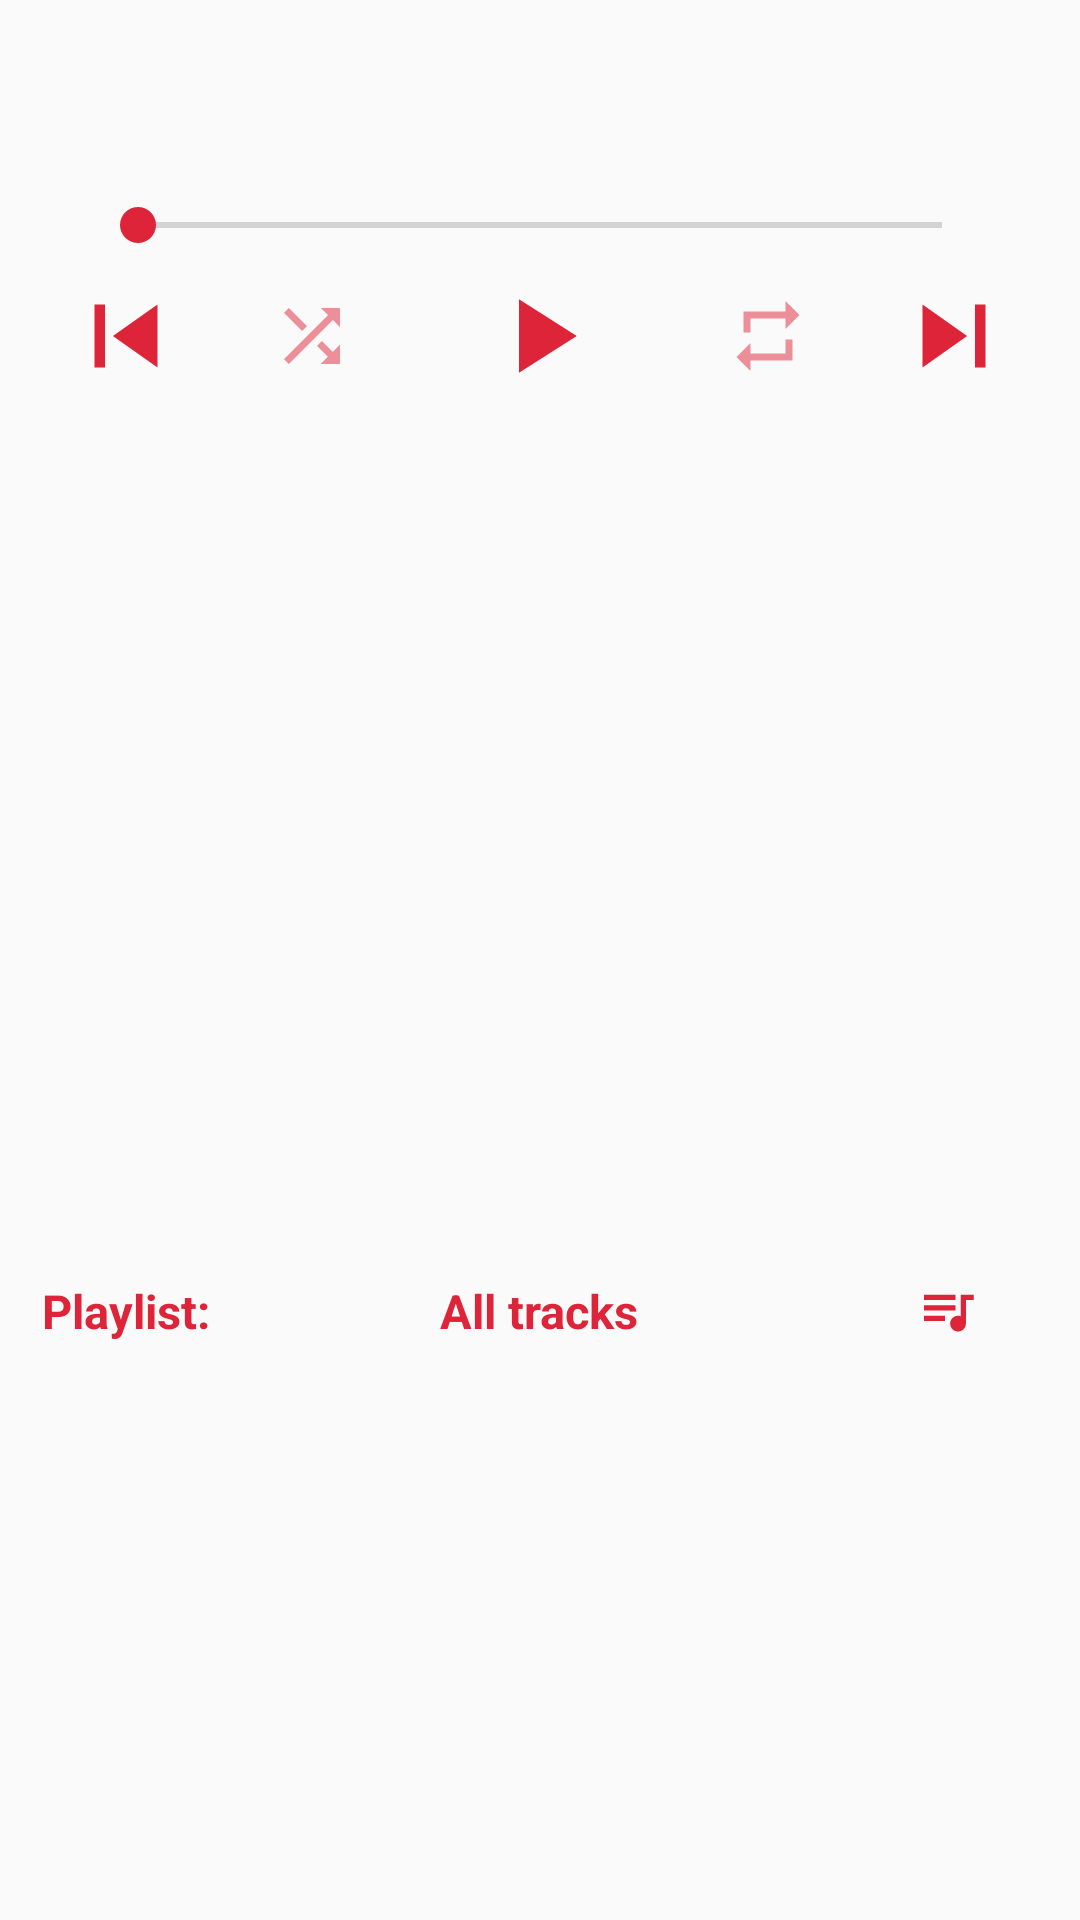

Produce the Android XML layout that renders to this screen, including the resource entries it uses.
<!-- AndroidManifest.xml: application theme AppTheme -->
<!-- res/layout/alternative_activity_main.xml -->
<?xml version="1.0" encoding="utf-8"?>
<LinearLayout xmlns:android="http://schemas.android.com/apk/res/android"
    xmlns:app="http://schemas.android.com/apk/res-auto"
    xmlns:tools="http://schemas.android.com/tools"
    android:orientation="vertical"
    android:layout_width="match_parent"
    android:layout_height="match_parent"
    android:background="@drawable/background"
    tools:context=".MainActivity">
    <TextView
        android:id="@+id/currentTrackTextView"
        android:layout_width="match_parent"
        android:layout_height="0dp"
        android:layout_weight="2"

        android:layout_marginLeft="14dp"
        android:layout_marginTop="14dp"
        android:layout_marginRight="14dp"
        android:alpha="0.9"
        android:gravity="center"
        android:textSize="18sp"
        android:textColor="@color/colorAccent"
        android:ellipsize="marquee"
        android:marqueeRepeatLimit="marquee_forever"
        android:textStyle="bold"
        android:singleLine="true" />
    <SeekBar
        android:id="@+id/seekBar"
        android:layout_width="match_parent"
        android:layout_height="wrap_content"
        android:layout_marginLeft="30dp"
        android:layout_marginTop="10dp"
        android:layout_marginRight="30dp" />
    <LinearLayout
        android:layout_width="match_parent"
        android:layout_height="0dp"
        android:layout_weight="2"
        android:orientation="horizontal"
        android:layout_marginLeft="14dp"
        android:layout_marginRight="14dp"
        android:layout_marginTop="7dp">

            <ImageView
                android:id="@+id/imageViewPrev"
                android:layout_width="0dp"
                android:layout_weight="2"
                android:layout_height="match_parent"
                android:onClick="prevTrack"
                android:src="@drawable/ic_skip_previous_red"
                android:layout_marginRight="10dp"
                />


            <ImageView
                android:id="@+id/shuffleImageView"
                android:layout_width="0dp"
                android:layout_weight="1"
                android:layout_height="match_parent"
                android:onClick="changeShuffleMode"

                android:src="@drawable/ic_shuffle_accent_faded_24dp"
                android:layout_marginRight="10dp"
                android:layout_marginLeft="10dp"
                />



            <ImageView
                android:id="@+id/imageViewPlay"
                android:layout_width="0dp"
                android:layout_weight="3"
                android:layout_height="match_parent"
                android:onClick="play"
                android:src="@drawable/ic_play_arrow_red"
                android:layout_marginRight="10dp"
                android:layout_marginLeft="10dp"
                />

            <ImageView
                android:id="@+id/loopImageView"
                android:layout_width="0dp"
                android:layout_weight="1"
                android:layout_height="match_parent"

                android:onClick="changeLoopMode"
                android:src="@drawable/ic_repeat_red_faded_24dp"
                android:layout_marginRight="10dp"
                android:layout_marginLeft="10dp"
                />

            <ImageView
                android:id="@+id/imageViewNext"
                android:layout_width="0dp"
                android:layout_weight="2"
                android:layout_height="match_parent"
                android:onClick="nextTrack"
                android:src="@drawable/ic_skip_next_red"

                android:layout_marginLeft="10dp"
                />

    </LinearLayout>
    <LinearLayout
        android:id="@+id/choosePlaylistLinearLayout"
        android:layout_width="match_parent"
        android:layout_height="0dp"
        android:layout_weight="13"
        android:orientation="vertical"
        android:layout_marginLeft="14dp"
        android:layout_marginRight="14dp"
        android:layout_marginTop="10dp"
        android:visibility="invisible"
        android:background="@color/colorBackground"
        >
        <LinearLayout
            android:layout_width="match_parent"
            android:layout_height="0dp"
            android:layout_weight="1"
            android:orientation="horizontal">
            <TextView
                android:layout_width="0dp"
                android:layout_height="match_parent"
                android:layout_weight="7"
                android:textColor="@color/colorAccent"
                android:text="Playlists:"
                android:textSize="16sp"
                android:textAlignment="textStart"
                android:gravity="center_vertical"
                tools:ignore="RtlCompat" />
            <ImageView
                android:id="@+id/createPlaylistImageView"
                android:layout_width="0dp"
                android:layout_height="match_parent"
                android:layout_weight="1"
                android:src="@drawable/ic_add_accent_24dp"
                android:onClick="addPlaylist"/>
        </LinearLayout>



        <androidx.recyclerview.widget.RecyclerView
            android:id="@+id/choosePlaylistRecyclerView"
            android:layout_width="match_parent"
            android:layout_height="0dp"
            android:layout_weight="8"

            android:layout_marginTop="10dp"
            />

    </LinearLayout>


    <LinearLayout
        android:layout_width="match_parent"
        android:layout_height="0dp"
        android:layout_weight="1"
        android:orientation="horizontal"
        android:layout_marginLeft="14dp"
        android:layout_marginRight="14dp"
        android:layout_marginTop="10dp">
        <TextView
            android:id="@+id/TextView1"
            android:layout_width="0dp"
            android:layout_weight="2"
            android:layout_height="match_parent"
            android:alpha="90"
            android:autoSizeTextType="uniform"
            android:text="Playlist:"
            android:textStyle="bold"
            android:textColor="@color/colorAccent" />
        <TextView
            android:id="@+id/queueTitleTextView"
            android:layout_width="0dp"
            android:layout_weight="7"
            android:layout_height="match_parent"

            android:text="All tracks"
            android:gravity="center"
            android:textColor="@color/colorAccent"
            android:autoSizeTextType="uniform"
            android:textStyle="bold"
           />
        <ImageView
            android:id="@+id/choosePlaylistImageView"
            android:layout_width="0dp"
            android:layout_weight="2"
            android:layout_height="match_parent"
            android:onClick="choosePlaylist"
           android:src="@drawable/ic_queue_music_red_24dp"
             />
    </LinearLayout>
    <androidx.recyclerview.widget.RecyclerView
        android:id="@+id/playlistRecyclerView"
        android:layout_width="match_parent"
        android:layout_height="0dp"
        android:layout_weight="8"
        android:layout_marginTop="10dp"
        android:layout_marginRight="14dp"
        android:layout_marginLeft="14dp"
        android:layout_marginBottom="14dp"
        />

</LinearLayout>
<!-- resources referenced by this layout -->
<resources>
  <color name="colorAccent">#DE2438</color>
  <!-- drawable ic_add_accent_24dp (drawable) -->
  <vector android:height="24dp" android:tint="#DE2438"
      android:viewportHeight="24.0" android:viewportWidth="24.0"
      android:width="24dp" xmlns:android="http://schemas.android.com/apk/res/android">
      <path android:fillColor="#FF000000" android:pathData="M19,13h-6v6h-2v-6H5v-2h6V5h2v6h6v2z"/>
  </vector>
  <!-- drawable ic_play_arrow_red (drawable) -->
  <vector android:height="24dp" android:tint="#DE2438"
      android:viewportHeight="24.0" android:viewportWidth="24.0"
      android:width="24dp" xmlns:android="http://schemas.android.com/apk/res/android">
      <path android:fillColor="#FF000000" android:pathData="M8,5v14l11,-7z"/>
  </vector>
  <!-- drawable ic_queue_music_red_24dp (drawable) -->
  <vector android:height="24dp" android:tint="#DE2438"
      android:viewportHeight="24.0" android:viewportWidth="24.0"
      android:width="24dp" xmlns:android="http://schemas.android.com/apk/res/android">
      <path android:fillColor="#FF000000" android:pathData="M15,6L3,6v2h12L15,6zM15,10L3,10v2h12v-2zM3,16h8v-2L3,14v2zM17,6v8.18c-0.31,-0.11 -0.65,-0.18 -1,-0.18 -1.66,0 -3,1.34 -3,3s1.34,3 3,3 3,-1.34 3,-3L19,8h3L22,6h-5z"/>
  </vector>
  <!-- drawable ic_repeat_red_faded_24dp (drawable) -->
  <vector android:height="24dp" android:tint="@color/colorAccentFaded"
      android:viewportHeight="24.0" android:viewportWidth="24.0"
      android:width="24dp" xmlns:android="http://schemas.android.com/apk/res/android">
      <path android:fillColor="#FF000000" android:pathData="M7,7h10v3l4,-4 -4,-4v3L5,5v6h2L7,7zM17,17L7,17v-3l-4,4 4,4v-3h12v-6h-2v4z"/>
  </vector>
  <!-- drawable ic_shuffle_accent_faded_24dp (drawable) -->
  <vector android:height="24dp" android:tint="@color/colorAccentFaded"
      android:viewportHeight="24.0" android:viewportWidth="24.0"
      android:width="24dp" xmlns:android="http://schemas.android.com/apk/res/android">
      <path android:fillColor="#FF000000" android:pathData="M10.59,9.17L5.41,4 4,5.41l5.17,5.17 1.42,-1.41zM14.5,4l2.04,2.04L4,18.59 5.41,20 17.96,7.46 20,9.5L20,4h-5.5zM14.83,13.41l-1.41,1.41 3.13,3.13L14.5,20L20,20v-5.5l-2.04,2.04 -3.13,-3.13z"/>
  </vector>
  <!-- drawable ic_skip_next_red (drawable) -->
  <vector android:height="24dp" android:tint="#DE2438"
      android:viewportHeight="24.0" android:viewportWidth="24.0"
      android:width="24dp" xmlns:android="http://schemas.android.com/apk/res/android">
      <path android:fillColor="#FF000000" android:pathData="M6,18l8.5,-6L6,6v12zM16,6v12h2V6h-2z"/>
  </vector>
  <!-- drawable ic_skip_previous_red (drawable) -->
  <vector android:height="24dp" android:tint="#DE2438"
      android:viewportHeight="24.0" android:viewportWidth="24.0"
      android:width="24dp" xmlns:android="http://schemas.android.com/apk/res/android">
      <path android:fillColor="#FF000000" android:pathData="M6,6h2v12L6,18zM9.5,12l8.5,6L18,6z"/>
  </vector>
  <style name="AppTheme" parent="Theme.AppCompat.Light.NoActionBar">
          
          <item name="colorPrimary">@color/colorPrimary</item>
          <item name="colorPrimaryDark">@color/colorPrimaryDark</item>
          <item name="colorAccent">@color/colorAccent</item>
          <item name="titleTextColor">@color/colorAccent</item>
      </style>
  <color name="colorAccentFaded">#80DE2438</color>
  <color name="colorPrimary">#271844</color>
  <color name="colorPrimaryDark">#1C1426</color>
</resources>
